Dataset: .keras_dataset (GitHub, diegoandresantana/tree-canopies-experiment). Classes: arvore, fundo.

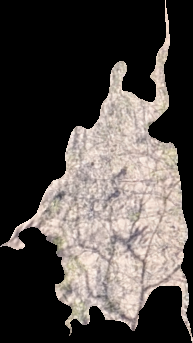
Label: fundo

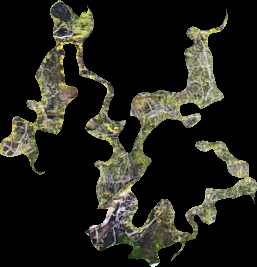
Label: arvore

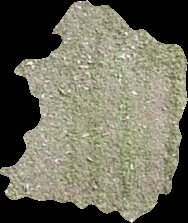
Label: fundo

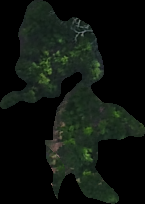
Label: fundo

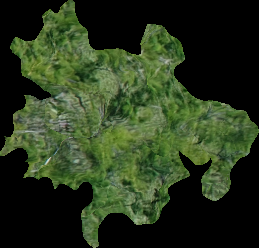
Label: arvore

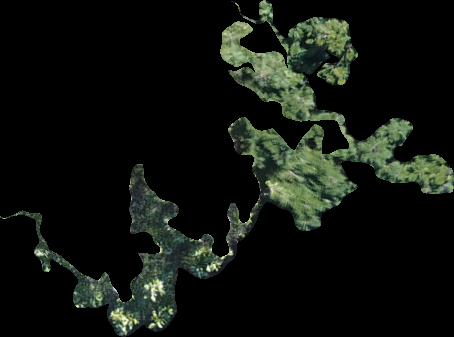
Label: arvore
